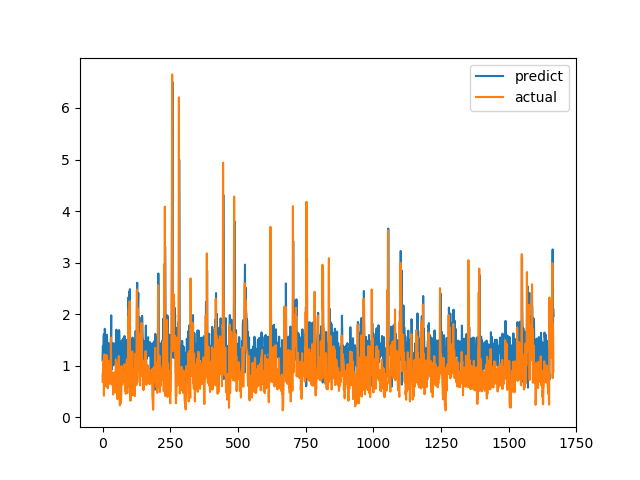

The data file committed next to this chart (first rows):
predict, actual
1.104, 0.6915
1.378, 0.8558
1.369, 0.7094
1.259, 1.015
1.549, 1.116
1.612, 0.4183
1.222, 1.002
1.441, 1.219
1.716, 1.143
1.702, 0.6528
1.428, 0.6747
0.8381, 0.601
1.192, 0.6695
1.305, 0.6538
1.253, 0.7814
1.319, 1.206
1.599, 0.8469
1.486, 0.8286
1.303, 0.6482
1.263, 0.5624
1.187, 0.7183
1.298, 1.1
1.436, 0.9542
0.917, 0.729
1.413, 0.6694
1.293, 0.8631
1.386, 0.6465
1.082, 0.8223
1.419, 0.9236
1.258, 0.8301
1.427, 1.067
1.529, 1.546
1.977, 0.6827
1.14, 0.6386
1.293, 0.6464
0.9291, 0.6881
1.335, 0.7274
1.299, 0.65
1.239, 0.8694
1.436, 0.4409
1.008, 0.4519
1.024, 0.7575
1.224, 0.4952
1.181, 0.6851
1.428, 0.7244
1.183, 0.8654
1.398, 0.74
1.3, 0.8071
1.379, 0.8204
1.352, 1.114
1.627, 1.109
1.699, 0.4751
1.038, 1.039
1.433, 0.9458
1.664, 0.7878
1.266, 0.3505
1.141, 0.9368
1.436, 0.9868
1.55, 0.647
1.226, 1.03
... 1,606 more rows
